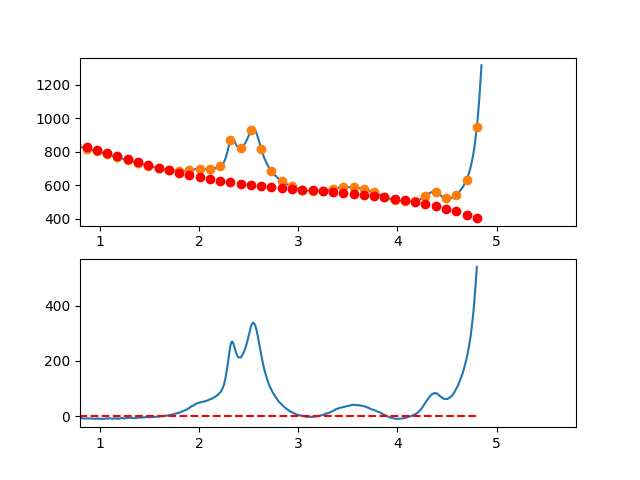

Values plotted in this chart, from the file beside it:
3.497376620970942263e-01, -1.277732077772986941e+01
3.549127125818158923e-01, -9.487962431515938988e+00
3.600877630665375029e-01, -5.578027290214549794e+00
3.652628135512591134e-01, -7.309293390892435127e-02
3.704378640359806685e-01, 3.688263057319318250e+00
3.756129145207023345e-01, 4.289463103387220144e+00
3.807879650054239451e-01, 4.451929624212311865e+00
3.859630154901455557e-01, 6.384085039712203979e+00
3.911380659748671662e-01, 8.077351769803840398e+00
3.963131164595887768e-01, 8.207152234404929914e+00
4.014881669443103873e-01, 9.198908853433181321e+00
4.066632174290319424e-01, 1.249104404680599600e+01
4.118382679137536084e-01, 1.327898023444060982e+01
4.170133183984752190e-01, 1.282213983625445053e+01
4.221883688831968295e-01, 1.566494527216536881e+01
4.273634193679184401e-01, 1.528781896209034130e+01
4.325384698526400507e-01, 1.307318332594695676e+01
4.377135203373616612e-01, 1.280946078365298035e+01
4.428885708220832718e-01, 1.435507375512577255e+01
4.480636213068048823e-01, 1.385544466028250099e+01
4.532386717915264929e-01, 1.466799591904066347e+01
4.584137222762481034e-01, 1.500114995131809792e+01
4.635887727609697140e-01, 1.364332917703200110e+01
4.687638232456912690e-01, 1.184695601609962523e+01
4.739388737304129906e-01, 1.201745288843892467e+01
4.791139242151345456e-01, 1.275324221396715529e+01
4.842889746998561562e-01, 1.294174641260133285e+01
4.894640251845778223e-01, 1.337438790425960633e+01
4.946390756692994328e-01, 1.186258910885908335e+01
4.998141261540209879e-01, 1.027277244631693520e+01
5.049891766387426539e-01, 1.109836033655142273e+01
5.101642271234642090e-01, 1.041177519947939345e+01
5.153392776081858750e-01, 1.082543945501822691e+01
5.205143280929074301e-01, 1.151577552308583563e+01
5.256893785776289851e-01, 1.028820582359946911e+01
5.308644290623507622e-01, 1.098915277647620314e+01
5.360394795470723173e-01, 1.119603880163424492e+01
5.412145300317938723e-01, 9.462286318990436484e+00
5.463895805165155384e-01, 9.306317748462674899e+00
5.515646310012372044e-01, 9.280555509967825856e+00
5.567396814859587595e-01, 9.382422023424055624e+00
5.619147319706804256e-01, 6.818756909023704793e+00
5.670897824554018696e-01, 4.554068588060204092e+00
5.722648329401235356e-01, 4.692282682102813851e+00
5.774398834248452017e-01, 3.829324812720301452e+00
5.826149339095667568e-01, 3.170120601480903133e+00
5.877899843942884228e-01, 3.907595669954275763e+00
5.929650348790099779e-01, 3.735675639709143070e+00
5.981400853637316439e-01, 1.883286132314196948e+00
6.033151358484533100e-01, 1.994352769338092912e+00
6.084901863331748650e-01, 2.585801172349647459e+00
6.136652368178964201e-01, 2.612556962918461068e+00
6.188402873026181972e-01, 2.255545762612314320e+00
6.240153377873396412e-01, 1.480693193001229702e+00
6.291903882720613073e-01, 2.749248756531414983e-01
6.343654387567828623e-01, -5.283356786321746767e-02
6.395404892415045284e-01, -8.306565159779211172e-01
6.447155397262261944e-01, -1.496618347123217063e+00
6.498905902109477495e-01, -4.017934397294311566e-01
6.550656406956693045e-01, -6.492561722283198833e-01
6.602406911803910816e-01, -1.342080923050843921e+00
... 809 more rows
